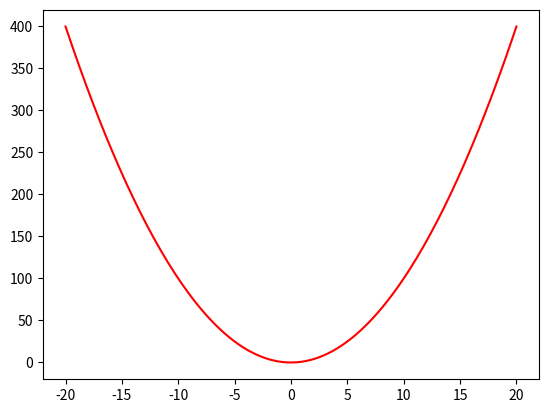

Reproduce this figure in Python.
#!/usr/bin/env python3
# -*- coding: utf-8 -*-
#!/usr/bin/env python3
# -*- coding: utf-8 -*-
#!/usr/bin/env python3
# -*- coding: utf-8 -*-
 #print("Hello World!")
 ### variables for particle i 
import numpy as np
Npart = 15
print(Npart)
### create empty lists for each quantity
m = np.zeros(Npart)
v = np.zeros(Npart) 
T = np.zeros(Npart)
###print the array of zeros for m
for i in range (0,Npart):
    m[i] = 1.0
    v[i] = 3.5  
    ### now that I have mass and velocity got the 
    ### ith particle, I can calculate kinetic energy
    ### for the ith particle
    T[i] = 0.5 * m[i] * v[i]**2
    ### initialize a sum variable to zero
T_tot_loop = 0.
### loop over elements of the T array and 
### compute the sum 
for i in range(0,Npart):
    ### add elements to the sum variable
    T_tot_loop = T_tot_loop + T[i]  
### compute the sum using np.sum instead
T_tot_sum = np.sum(T)

### print both sums to confirm both methods give the same answer
print("Result from loop is ",T_tot_loop)
print("Result from numpy sum is ",T_tot_sum)
print("Kinetic energy is for each particule", T)
### import time library
import time
### import pyplot as library
from matplotlib import pyplot as plt

### get the time at the beginning of the program
start = time.time()
### create an array of 100 x-values between -5 and 5
x = np.linspace(-20,20,200)
### create an array of y-values defined as y = x^2
y = x**2
### plot y = x^2 with a red line!
plt.plot(x, y, 'red')
plt.show()

### figure out how much time this whole program took to run!
end = time.time()
how_long = end - start
### print the total time taken in seconds
print(" Total time to run in seconds is: ",how_long)
